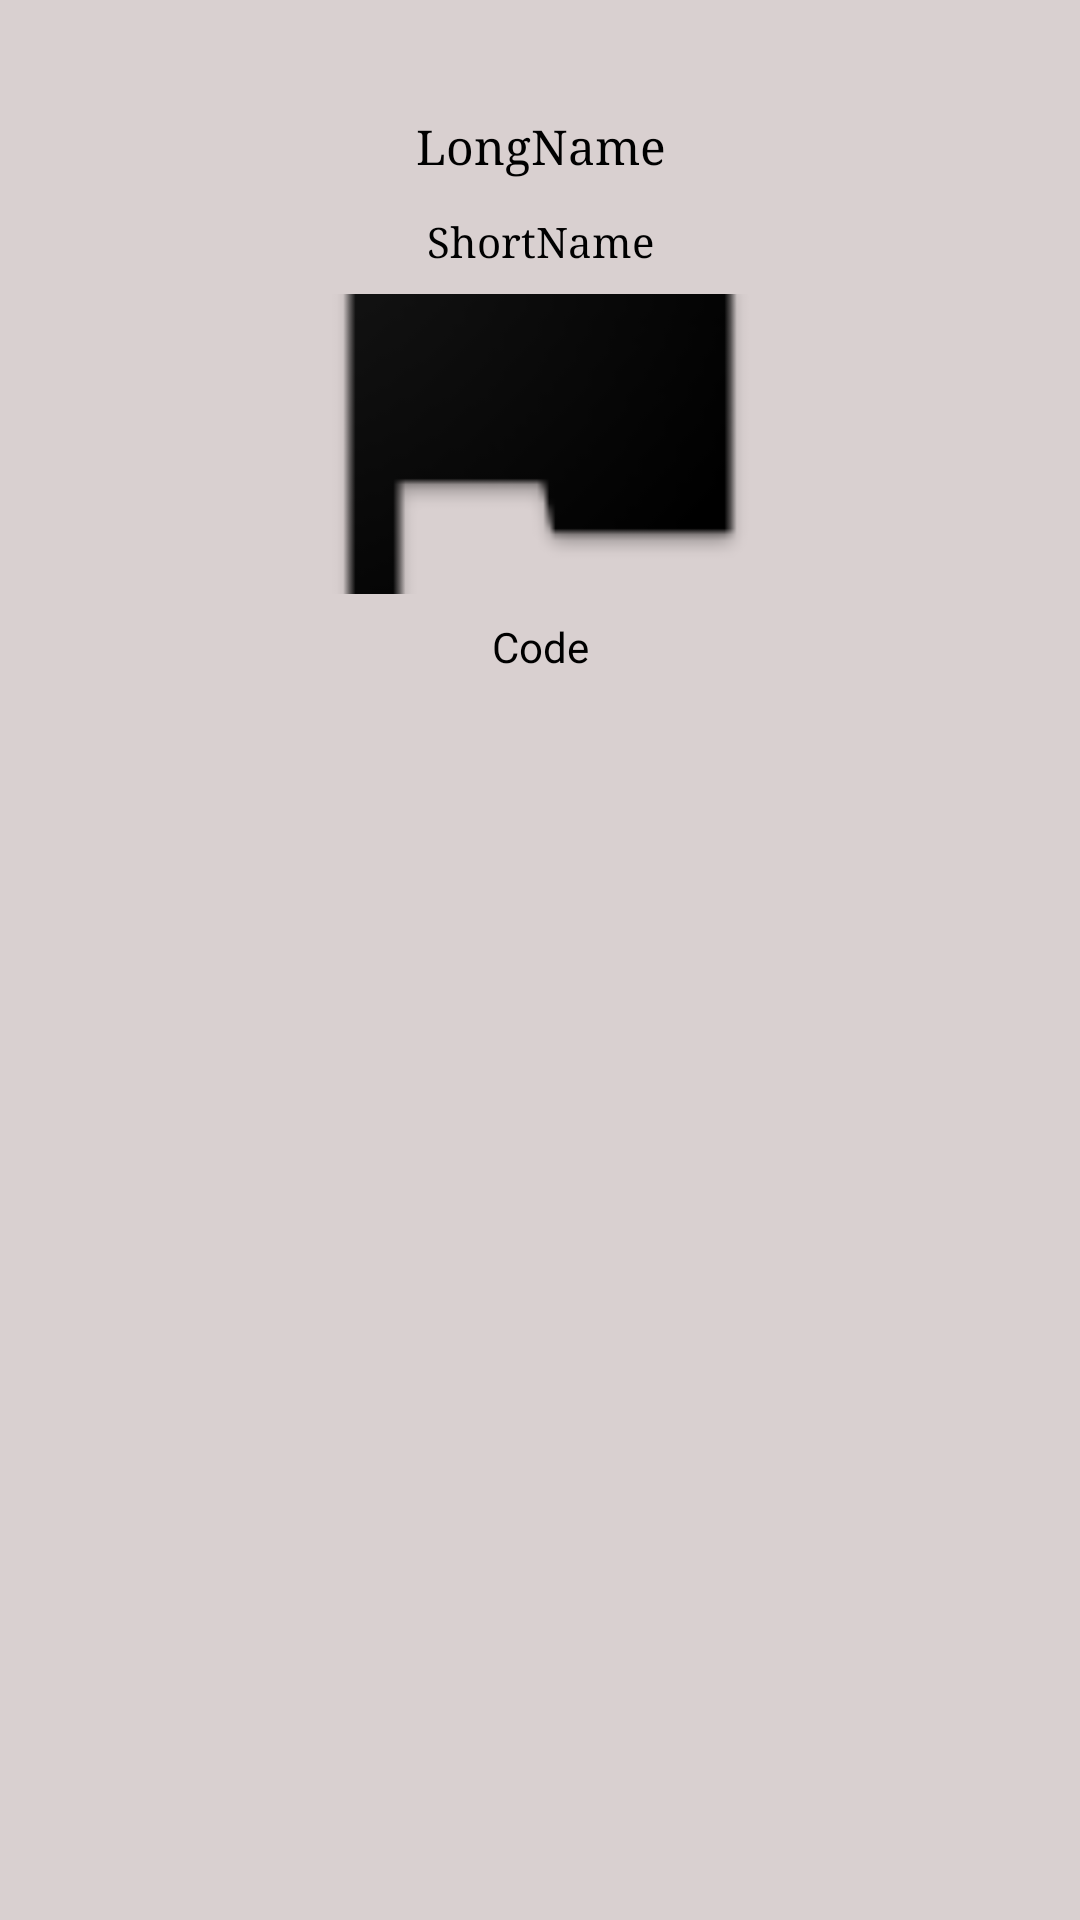

Produce the Android XML layout that renders to this screen, including the resource entries it uses.
<!-- AndroidManifest.xml: application theme AppTheme -->
<!-- res/layout/dialog_detalhes_visitados.xml -->
<?xml version="1.0" encoding="utf-8"?>
<ScrollView
    xmlns:android="http://schemas.android.com/apk/res/android"
    xmlns:app="http://schemas.android.com/apk/res-auto"
    xmlns:tools="http://schemas.android.com/tools"
    android:layout_height="match_parent"
    android:layout_width="match_parent"
    android:fillViewport="true">

<android.support.constraint.ConstraintLayout
    android:layout_width="match_parent"
    android:layout_height="match_parent"
    android:background="#d9d0d0"
    android:padding="10dp">

    <ImageView
        android:id="@+id/img_dialog_visitados"
        android:layout_width="200dp"
        android:layout_height="100dp"
        android:layout_marginEnd="16dp"
        android:layout_marginStart="16dp"
        android:layout_marginTop="88dp"
        android:scaleType="centerCrop"
        app:layout_constraintEnd_toEndOf="parent"
        app:layout_constraintStart_toStartOf="parent"
        app:layout_constraintTop_toTopOf="parent"
        app:srcCompat="@mipmap/ic_launcher" />

    <TextView
        android:id="@+id/long_dialog_visitados"
        android:layout_width="wrap_content"
        android:layout_height="wrap_content"
        android:layout_marginEnd="8dp"
        android:layout_marginStart="8dp"
        android:layout_marginTop="28dp"
        android:fontFamily="serif"
        android:text="LongName"
        android:textAlignment="center"
        android:textColor="@android:color/black"
        android:textSize="16sp"
        app:layout_constraintEnd_toEndOf="parent"
        app:layout_constraintHorizontal_bias="0.501"
        app:layout_constraintStart_toStartOf="parent"
        app:layout_constraintTop_toTopOf="parent" />

    <TextView
        android:id="@+id/short_dialog_visitados"
        android:layout_width="wrap_content"
        android:layout_height="wrap_content"
        android:layout_marginEnd="8dp"
        android:layout_marginStart="8dp"
        android:layout_marginTop="12dp"
        android:fontFamily="serif"
        android:text="ShortName"
        android:textAlignment="center"
        android:textColor="@android:color/black"
        app:layout_constraintEnd_toEndOf="parent"
        app:layout_constraintHorizontal_bias="0.501"
        app:layout_constraintStart_toStartOf="parent"
        app:layout_constraintTop_toBottomOf="@+id/long_dialog_visitados" />

    <TextView
        android:id="@+id/code_dialog_visitados"
        android:layout_width="wrap_content"
        android:layout_height="wrap_content"
        android:layout_marginEnd="8dp"
        android:layout_marginStart="8dp"
        android:layout_marginTop="8dp"
        android:text="Code"
        android:textColor="@android:color/black"
        app:layout_constraintEnd_toEndOf="parent"
        app:layout_constraintHorizontal_bias="0.501"
        app:layout_constraintStart_toStartOf="parent"
        app:layout_constraintTop_toBottomOf="@+id/img_dialog_visitados" />

</android.support.constraint.ConstraintLayout>

</ScrollView>
<!-- resources referenced by this layout -->
<resources>
  <!-- mipmap ic_launcher: png bitmap (mipmap-hdpi, 1437 bytes) -->
  <style name="AppTheme" parent="Theme.AppCompat.NoActionBar">
          
          <item name="colorPrimaryDark">@color/colorPrimaryDark</item>
          <item name="colorAccent">@color/colorAccent</item>
          <item name="android:windowBackground">@android:color/white</item>
          <item name="android:textColorSecondary">@android:color/white</item>
      </style>
  <color name="colorPrimaryDark">#121010</color>
  <color name="colorAccent">#fcf9f9</color>
</resources>
